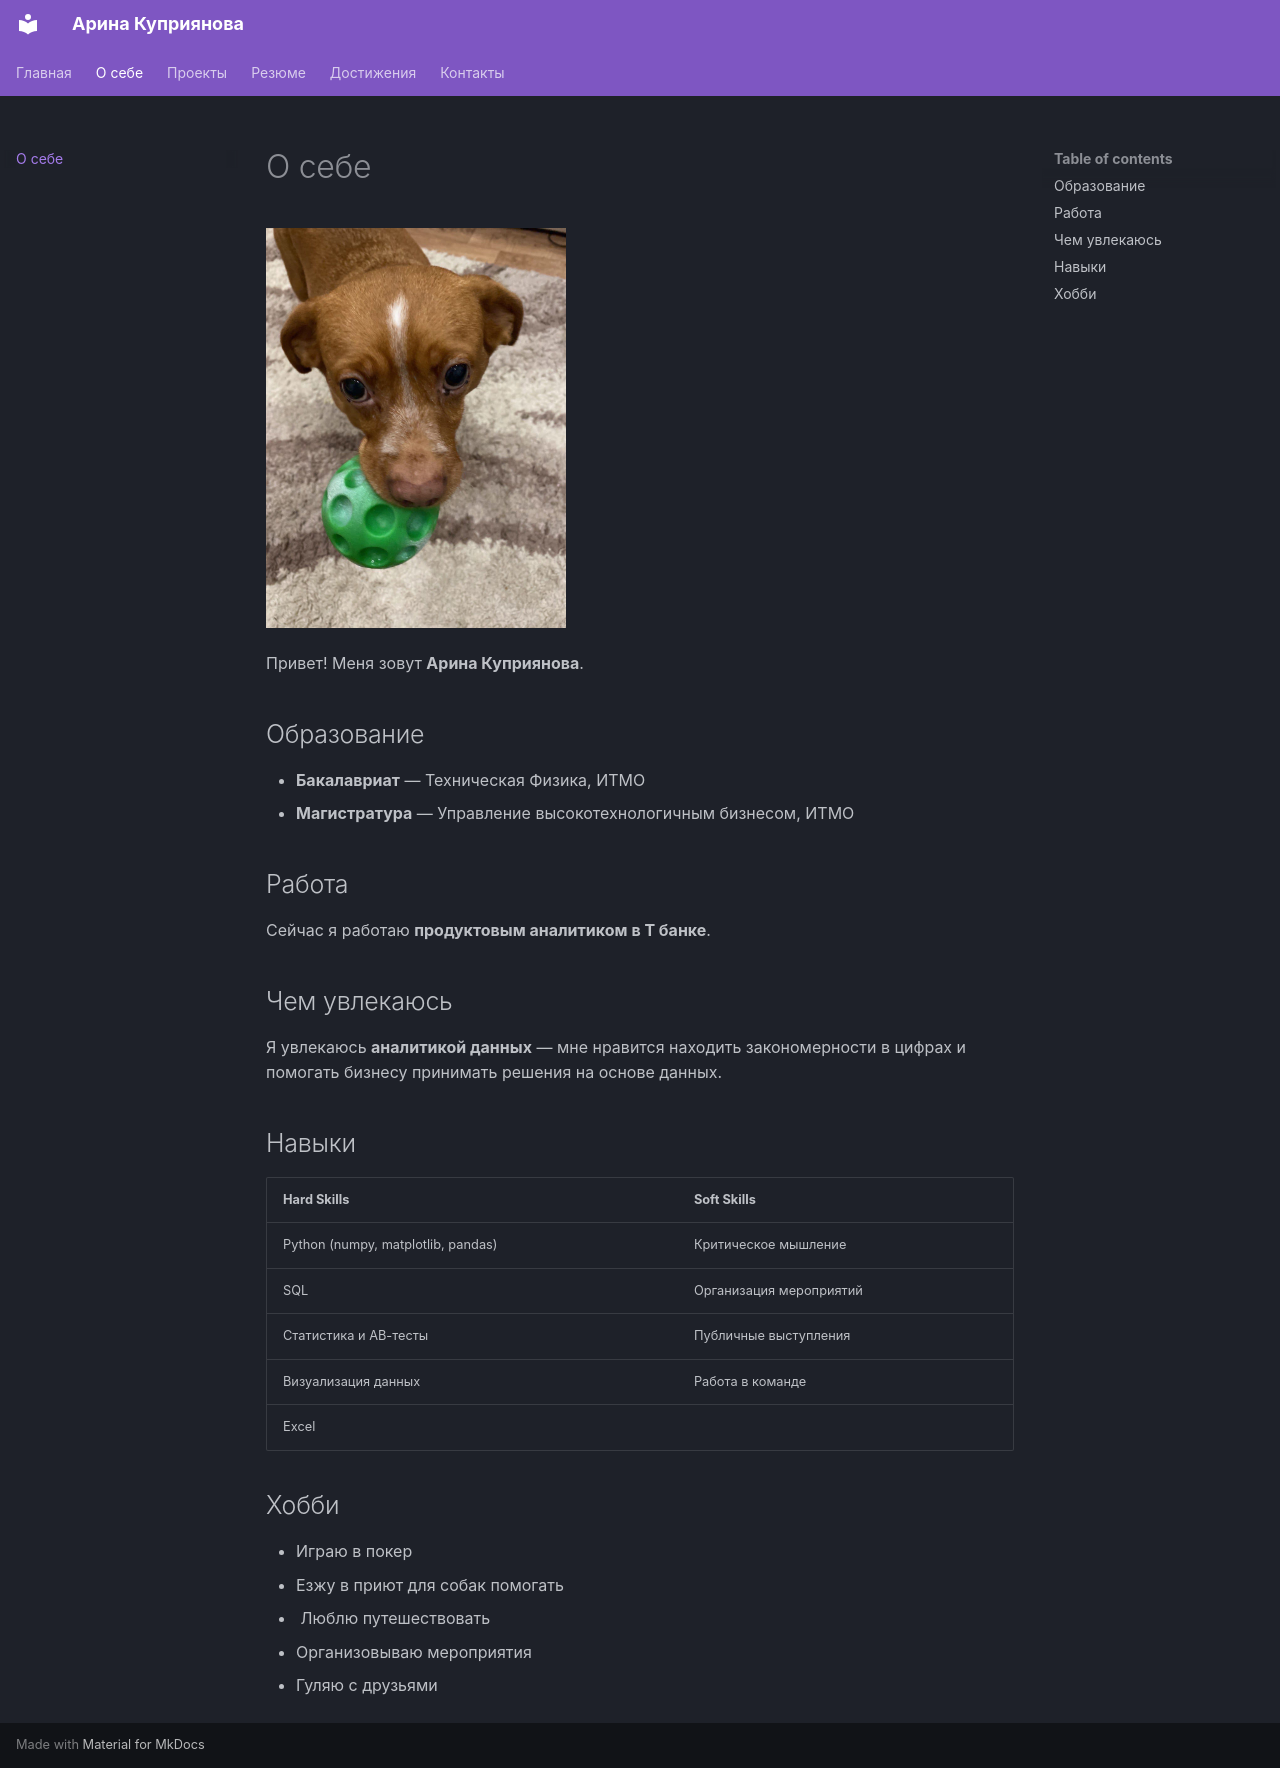

repository: ar2801k/web-coursework · page: about/index.html · generator: mkdocs

# О себе
![Моё фото](images/photo.jpg){ width=300 }

Привет! Меня зовут **Арина Куприянова**.
## Образование

- **Бакалавриат** — Техническая Физика, ИТМО
- **Магистратура** — Управление высокотехнологичным бизнесом, ИТМО

## Работа

Сейчас я работаю **продуктовым аналитиком в Т банке**.

## Чем увлекаюсь

Я увлекаюсь **аналитикой данных** — мне нравится находить закономерности в цифрах и помогать бизнесу принимать решения на основе данных.

## Навыки

| Hard Skills | Soft Skills |
|-------------|-------------|
| Python (numpy, matplotlib, pandas) | Критическое мышление |
| SQL | Организация мероприятий |
| Статистика и AB-тесты | Публичные выступления |
| Визуализация данных | Работа в команде |
| Excel | |

## Хобби

-  Играю в покер
-  Езжу в приют для собак помогать
-  Люблю путешествовать
-  Организовываю мероприятия
-  Гуляю с друзьями
